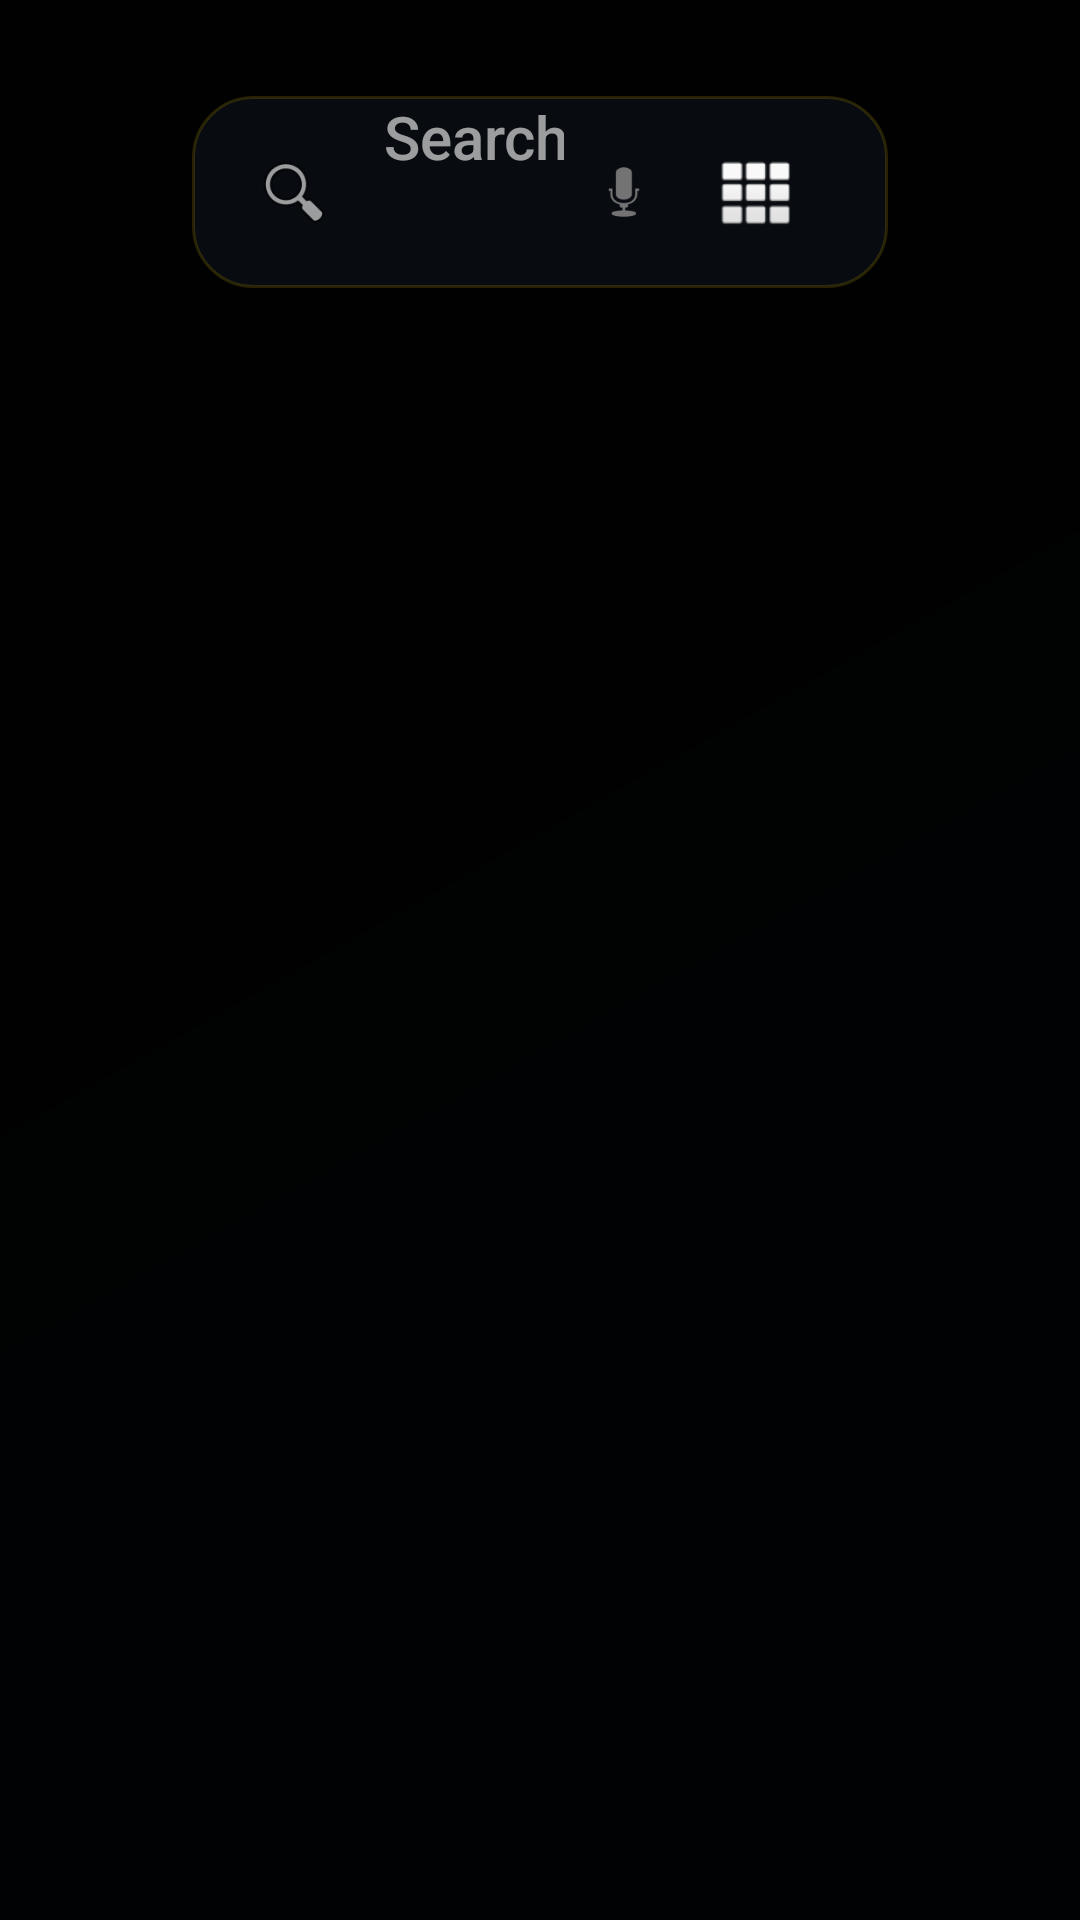

Here is an Android app screen rendered from its layout file. Give the layout XML and the strings, colors and styles it references.
<!-- AndroidManifest.xml: application theme Theme.MyTV1 -->
<!-- res/layout/fragment_search.xml -->
<?xml version="1.0" encoding="utf-8"?>
<androidx.constraintlayout.widget.ConstraintLayout xmlns:android="http://schemas.android.com/apk/res/android"
    xmlns:app="http://schemas.android.com/apk/res-auto"
    xmlns:tools="http://schemas.android.com/tools"
    android:layout_width="match_parent"
    android:layout_height="match_parent"
    android:background="#E6000000"
    android:clickable="true"
    android:focusable="true">

    <LinearLayout
        android:id="@+id/search_container"
        android:layout_width="0dp"
        android:layout_height="64dp"
        android:layout_marginTop="32dp"
        android:layout_marginHorizontal="64dp"
        android:background="@drawable/bg_search_selector"
        android:addStatesFromChildren="true"
        android:orientation="horizontal"
        android:paddingHorizontal="20dp"
        android:gravity="center_vertical"
        android:clickable="false"
        android:focusable="false"
        app:layout_constraintTop_toTopOf="parent"
        app:layout_constraintStart_toStartOf="parent"
        app:layout_constraintEnd_toEndOf="parent">

        <ImageView
            android:layout_width="28dp"
            android:layout_height="28dp"
            android:src="@android:drawable/ic_menu_search"
            app:tint="@color/white" />

        <EditText
            android:id="@+id/search_edit_text"
            android:layout_width="0dp"
            android:layout_height="match_parent"
            android:layout_weight="1"
            android:layout_marginStart="16dp"
            android:background="@null"
            android:hint="Search Channels by Name or Number..."
            android:textColorHint="#99FFFFFF"
            android:textColor="@color/white"
            android:textSize="20sp"
            android:fontFamily="sans-serif-medium"
            android:imeOptions="actionSearch"
            android:inputType="text"
            android:focusable="true"
            android:singleLine="true"
            android:nextFocusDown="@+id/history_chips_scroll">
            <requestFocus />
        </EditText>

        <ImageView
            android:id="@+id/btn_voice"
            android:layout_width="40dp"
            android:layout_height="40dp"
            android:layout_marginEnd="4dp"
            android:padding="8dp"
            android:background="@drawable/bg_icon_btn_selector"
            android:src="@android:drawable/ic_btn_speak_now"
            android:clickable="true"
            android:focusable="true"
            android:nextFocusDown="@+id/history_chips_scroll"
            app:tint="@color/white" />

        <ImageView
            android:id="@+id/btn_keypad"
            android:layout_width="40dp"
            android:layout_height="40dp"
            android:layout_marginEnd="4dp"
            android:padding="8dp"
            android:background="@drawable/bg_icon_btn_selector"
            android:src="@android:drawable/ic_dialog_dialer"
            android:clickable="true"
            android:focusable="true"
            android:nextFocusDown="@+id/history_chips_scroll"
            app:tint="@color/white" />

        <ImageView
            android:id="@+id/btn_clear"
            android:layout_width="40dp"
            android:layout_height="40dp"
            android:padding="8dp"
            android:background="@drawable/bg_icon_btn_selector"
            android:src="@android:drawable/ic_menu_close_clear_cancel"
            android:visibility="gone"
            android:clickable="true"
            android:focusable="true"
            android:nextFocusDown="@+id/history_chips_scroll"
            app:tint="@color/white" />
    </LinearLayout>

    <HorizontalScrollView
        android:id="@+id/history_chips_scroll"
        android:layout_width="0dp"
        android:layout_height="wrap_content"
        android:layout_marginTop="8dp"
        android:layout_marginHorizontal="64dp"
        android:scrollbars="none"
        android:focusable="true"
        android:nextFocusUp="@+id/search_edit_text"
        android:nextFocusDown="@+id/search_results"
        app:layout_constraintTop_toBottomOf="@id/search_container"
        app:layout_constraintStart_toStartOf="parent"
        app:layout_constraintEnd_toEndOf="parent">
        
        <LinearLayout
            android:id="@+id/history_chips"
            android:layout_width="wrap_content"
            android:layout_height="wrap_content"
            android:orientation="horizontal" />
    </HorizontalScrollView>

    <androidx.recyclerview.widget.RecyclerView
        android:id="@+id/search_results"
        android:layout_width="0dp"
        android:layout_height="0dp"
        android:layout_marginTop="8dp"
        android:layout_marginHorizontal="64dp"
        android:layout_marginBottom="16dp"
        android:clickable="true"
        android:focusable="true"
        android:nextFocusUp="@+id/history_chips_scroll"
        android:nextFocusDown="@+id/btn1"
        app:layout_constraintTop_toBottomOf="@id/history_chips_scroll"
        app:layout_constraintBottom_toTopOf="@id/num_pad_container"
        app:layout_constraintStart_toStartOf="parent"
        app:layout_constraintEnd_toEndOf="parent"
        tools:listitem="@layout/list_item" />

    
    <FrameLayout
        android:id="@+id/num_pad_container"
        android:layout_width="match_parent"
        android:layout_height="wrap_content"
        android:layout_marginBottom="12dp"
        android:visibility="gone"
        app:layout_constraintBottom_toBottomOf="parent">

        <GridLayout
            android:id="@+id/num_pad"
            android:layout_width="wrap_content"
            android:layout_height="wrap_content"
            android:layout_gravity="center"
            android:background="@drawable/bg_transparent_glass"
            android:padding="8dp"
            android:columnCount="3"
            android:rowCount="4">

            
            
            <Button android:id="@+id/btn1" style="@style/NumPadButton" android:text="1\n·" android:textAllCaps="false" />
            <Button android:id="@+id/btn2" style="@style/NumPadButton" android:text="2\nABC" android:textAllCaps="false" />
            <Button android:id="@+id/btn3" style="@style/NumPadButton" android:text="3\nDEF" android:textAllCaps="false" />

            <Button android:id="@+id/btn4" style="@style/NumPadButton" android:text="4\nGHI" android:textAllCaps="false" />
            <Button android:id="@+id/btn5" style="@style/NumPadButton" android:text="5\nJKL" android:textAllCaps="false" />
            <Button android:id="@+id/btn6" style="@style/NumPadButton" android:text="6\nMNO" android:textAllCaps="false" />

            <Button android:id="@+id/btn7" style="@style/NumPadButton" android:text="7\nPQRS" android:textAllCaps="false" />
            <Button android:id="@+id/btn8" style="@style/NumPadButton" android:text="8\nTUV" android:textAllCaps="false" />
            <Button android:id="@+id/btn9" style="@style/NumPadButton" android:text="9\nWXYZ" android:textAllCaps="false" />

            
            <Button android:id="@+id/btn_del" style="@style/NumPadButton" android:text="DEL\n←" android:textColor="@color/accent_gold" android:textSize="14sp" android:textAllCaps="false" />
            <Button android:id="@+id/btn0" style="@style/NumPadButton" android:text="0\n_" android:textAllCaps="false" />
            <Button android:id="@+id/btn_ok" style="@style/NumPadButton" android:text="OK\n✔" android:textColor="#00E676" android:textSize="14sp" android:textAllCaps="false" />
        </GridLayout>
    </FrameLayout>

    <TextView
        android:id="@+id/no_results"
        android:layout_width="wrap_content"
        android:layout_height="wrap_content"
        android:text="No channels found"
        android:textColor="#80FFFFFF"
        android:textSize="18sp"
        android:visibility="gone"
        app:layout_constraintTop_toBottomOf="@id/search_container"
        app:layout_constraintBottom_toBottomOf="parent"
        app:layout_constraintStart_toStartOf="parent"
        app:layout_constraintEnd_toEndOf="parent" />

</androidx.constraintlayout.widget.ConstraintLayout>
<!-- res/layout/list_item.xml (included above) -->
<?xml version="1.0" encoding="utf-8"?>
<androidx.constraintlayout.widget.ConstraintLayout xmlns:android="http://schemas.android.com/apk/res/android"
    xmlns:app="http://schemas.android.com/apk/res-auto"
    xmlns:tools="http://schemas.android.com/tools"
    android:id="@+id/list_item"
    android:layout_width="match_parent"
    android:layout_height="wrap_content"
    android:layout_marginBottom="6dp"
    android:layout_marginHorizontal="4dp"
    android:background="@drawable/selector_item_focus"
    android:paddingStart="@dimen/list_item_padding_horizontal"
    android:paddingEnd="@dimen/list_item_padding_horizontal"
    android:paddingTop="@dimen/list_item_padding_vertical"
    android:paddingBottom="@dimen/list_item_padding_vertical"
    android:focusable="true"
    android:clickable="true"
    android:stateListAnimator="@animator/tv_focus_animator">

    <TextView
        android:id="@+id/channel_number"
        android:layout_width="wrap_content"
        android:layout_height="wrap_content"
        android:minWidth="32dp"
        android:background="@drawable/bg_channel_tag"
        android:gravity="center"
        android:textColor="@color/white"
        android:textSize="@dimen/list_item_num_text_size"
        android:textStyle="bold"
        android:fontFamily="sans-serif-black"
        app:layout_constraintStart_toStartOf="parent"
        app:layout_constraintTop_toTopOf="parent"
        app:layout_constraintBottom_toBottomOf="parent"
        tools:text="110" />

    <ImageView
        android:id="@+id/icon"
        android:layout_width="@dimen/list_item_icon_size"
        android:layout_height="@dimen/list_item_icon_size"
        app:layout_constraintStart_toEndOf="@id/channel_number"
        app:layout_constraintTop_toTopOf="parent"
        app:layout_constraintBottom_toBottomOf="parent"
        android:layout_marginStart="12dp"
        android:background="@drawable/bg_channel_icon"
        android:padding="6dp"
        android:scaleType="fitCenter"
        android:contentDescription="Channel Icon" />

    <TextView
        android:id="@+id/title"
        android:layout_width="0dp"
        android:layout_height="wrap_content"
        app:layout_constraintStart_toEndOf="@id/icon"
        app:layout_constraintTop_toTopOf="parent"
        app:layout_constraintBottom_toTopOf="@+id/description"
        app:layout_constraintVertical_chainStyle="packed"
        app:layout_constraintEnd_toStartOf="@+id/heart"
        android:layout_marginStart="12dp"
        android:layout_marginEnd="8dp"
        android:textColor="@color/selector_text_menu"
        android:duplicateParentState="true"
        android:maxLines="1"
        tools:text="Channel Name"
        android:ellipsize="end"
        android:textSize="@dimen/list_item_text_size"
        android:textStyle="bold"
        android:fontFamily="sans-serif-medium"
        android:letterSpacing="0.01"/>

    <ImageView
        android:id="@+id/playing_indicator"
        android:layout_width="22dp"
        android:layout_height="22dp"
        android:src="@drawable/ic_playing_bars"
        android:visibility="gone"
        app:layout_constraintEnd_toStartOf="@+id/heart"
        app:layout_constraintTop_toTopOf="parent"
        app:layout_constraintBottom_toBottomOf="parent"
        android:layout_marginEnd="8dp"
        app:tint="@color/accent_gold"
        tools:visibility="visible"
        android:contentDescription="Now Playing" />

    <ImageView
        android:id="@+id/heart"
        android:layout_width="28dp"
        android:layout_height="28dp"
        android:src="@drawable/ic_heart_empty"
        android:contentDescription="Favorite"
        app:layout_constraintEnd_toStartOf="@+id/arrows"
        app:layout_constraintTop_toTopOf="parent"
        app:layout_constraintBottom_toBottomOf="parent"
        android:clickable="true"
        android:focusable="false"
        android:padding="4dp"
        app:tint="#4DFFFFFF"/>

    <LinearLayout
        android:id="@+id/arrows"
        android:layout_width="wrap_content"
        android:layout_height="wrap_content"
        app:layout_constraintEnd_toEndOf="parent"
        app:layout_constraintTop_toTopOf="parent"
        app:layout_constraintBottom_toBottomOf="parent"
        android:orientation="vertical"
        android:visibility="gone">

        <ImageView
            android:id="@+id/arrow_up"
            android:layout_width="16dp"
            android:layout_height="16dp"
            android:src="@android:drawable/arrow_up_float"
            android:clickable="true"
            android:focusable="true"
            android:contentDescription="Move up"/>

        <ImageView
            android:id="@+id/arrow_down"
            android:layout_width="16dp"
            android:layout_height="16dp"
            android:src="@android:drawable/arrow_down_float"
            android:clickable="true"
            android:focusable="true"
            android:contentDescription="Move down"/>
    </LinearLayout>

    <TextView
        android:id="@+id/description"
        android:layout_width="0dp"
        android:layout_height="wrap_content"
        app:layout_constraintStart_toEndOf="@id/icon"
        app:layout_constraintTop_toBottomOf="@id/title"
        app:layout_constraintBottom_toBottomOf="parent"
        app:layout_constraintEnd_toStartOf="@+id/heart"
        android:layout_marginStart="12dp"
        android:visibility="gone"
        android:text=""
        android:maxLines="1"
        android:ellipsize="end"
        android:textColor="@color/text_secondary"
        android:textSize="12sp"
        android:alpha="0.8"/>
</androidx.constraintlayout.widget.ConstraintLayout>
<!-- resources referenced by this layout -->
<resources>
  <color name="accent_gold">#FFD700</color>
  <color name="text_secondary">#B0B0B0</color>
  <color name="white">#FFFFFF</color>
  <dimen name="list_item_icon_size">36dp</dimen>
  <dimen name="list_item_num_text_size">11sp</dimen>
  <dimen name="list_item_padding_horizontal">12dp</dimen>
  <dimen name="list_item_padding_vertical">8dp</dimen>
  <dimen name="list_item_text_size">14sp</dimen>
  <!-- drawable bg_channel_tag (drawable) -->
  <?xml version="1.0" encoding="utf-8"?>
  <shape xmlns:android="http://schemas.android.com/apk/res/android"
      android:shape="rectangle">
      
      <solid android:color="#4D000000" /> 
      
      <stroke
          android:width="1dp"
          android:color="#33FFFFFF" /> 
          
      <corners android:radius="6dp" />
      
      <padding
          android:left="6dp"
          android:top="2dp"
          android:right="6dp"
          android:bottom="2dp" />
  </shape>
  <!-- drawable bg_icon_btn_selector (drawable) -->
  <?xml version="1.0" encoding="utf-8"?>
  <selector xmlns:android="http://schemas.android.com/apk/res/android">
      <item android:state_focused="true">
          <shape android:shape="oval">
              <solid android:color="#4DFFD700" /> 
              <stroke android:width="2dp" android:color="@color/accent_gold" />
          </shape>
      </item>
      <item>
          <shape android:shape="oval">
              <solid android:color="@android:color/transparent" />
          </shape>
      </item>
  </selector>
  <!-- drawable bg_transparent_glass (drawable) -->
  <?xml version="1.0" encoding="utf-8"?>
  <shape xmlns:android="http://schemas.android.com/apk/res/android">
      
      <solid android:color="#CC0A0E14" />
      <corners android:radius="20dp" />
      <stroke android:width="1dp" android:color="#26FFD700" />
  </shape>
  <!-- drawable ic_playing_bars (drawable) -->
  <vector xmlns:android="http://schemas.android.com/apk/res/android"
      android:width="24dp"
      android:height="24dp"
      android:viewportWidth="24"
      android:viewportHeight="24">
      <path
          android:fillColor="@color/accent_gold"
          android:pathData="M6,14h2v6h-2zM11,10h2v10h-2zM16,16h2v4h-2z" />
  </vector>
  <style name="Theme.MyTV1" parent="@style/Theme.Leanback">
          <item name="android:windowBackground">@drawable/bg_main_gradient</item>
          <item name="colorPrimary">@color/accent_gold</item>
          <item name="colorPrimaryDark">@color/accent_gold_dark</item>
          <item name="colorAccent">@color/accent_gold</item>
          <item name="android:textColorPrimary">@color/text_primary</item>
          <item name="android:textColorSecondary">@color/text_secondary</item>
      </style>
  <color name="accent_red_alpha">#33FF3B30</color>
  <color name="accent_red">#FF3B30</color>
  <color name="transparent">#00000000</color>
  <color name="accent_gold_light">#FFE44D</color>
  <!-- drawable bg_badge (drawable) -->
  <?xml version="1.0" encoding="utf-8"?>
  <shape xmlns:android="http://schemas.android.com/apk/res/android">
      <solid android:color="#33FFFFFF" />
      <corners android:radius="6dp" />
      <stroke android:width="0.5dp" android:color="#80FFFFFF" />
  </shape>
  <!-- drawable bg_main_gradient (drawable) -->
  <?xml version="1.0" encoding="utf-8"?>
  <shape xmlns:android="http://schemas.android.com/apk/res/android"
      android:shape="rectangle">
      <gradient
          android:angle="315"
          android:startColor="@color/background_start"
          android:endColor="@color/background_end"
          android:type="linear" />
  </shape>
  <color name="accent_gold_dark">#C5A600</color>
  <color name="text_primary">#FFFFFF</color>
  <color name="background_start">#060B12</color>
  <color name="background_end">#0F1520</color>
</resources>
